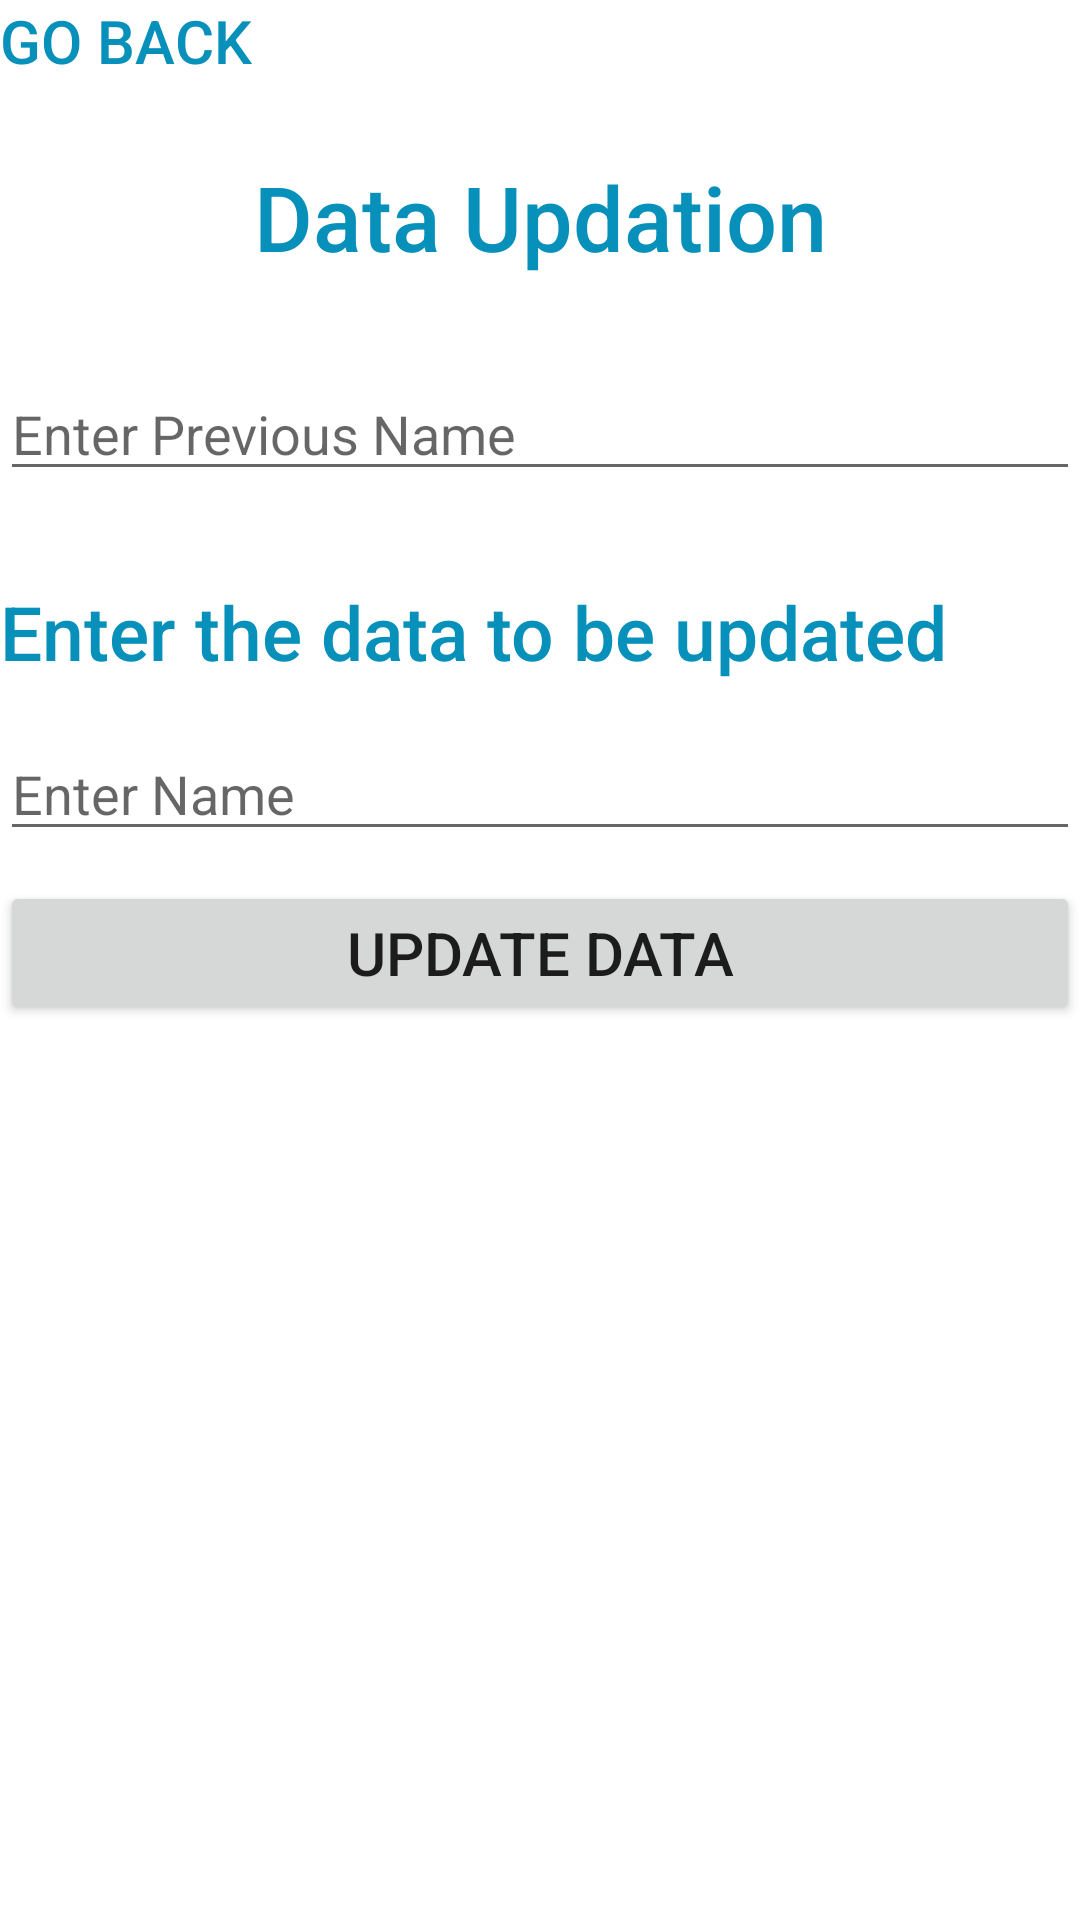

Here is an Android app screen rendered from its layout file. Give the layout XML and the strings, colors and styles it references.
<!-- AndroidManifest.xml: application theme Theme.FirestoreCru -->
<!-- res/layout/activity_update.xml -->
<?xml version="1.0" encoding="utf-8"?>
<LinearLayout xmlns:android="http://schemas.android.com/apk/res/android"
    xmlns:app="http://schemas.android.com/apk/res-auto"
    xmlns:tools="http://schemas.android.com/tools"
    android:layout_width="match_parent"
    android:layout_height="match_parent"
    android:layout_margin="15dp"
    android:orientation="vertical"
    tools:context=".UpdateActivity">

    <TextView
        android:id="@+id/goback"
        android:text="Go Back"
        android:textSize="20dp"
        android:textAppearance="@style/TextAppearance.AppCompat.Button"
        android:textColor="@color/text"
        android:layout_width="wrap_content"
        android:layout_height="wrap_content"/>

    <TextView
        android:id="@+id/title"
        android:layout_width="match_parent"
        android:layout_height="wrap_content"
        android:layout_marginTop="25dp"
        android:text="Data Updation"
        android:textAlignment="center"
        android:textAppearance="@style/TextAppearance.AppCompat.Title"
        android:textColor="@color/text"
        android:textSize="30dp" />


    <EditText
        android:id="@+id/firstname"
        android:layout_width="match_parent"
        android:layout_height="wrap_content"
        android:hint="@string/previousname"
        android:layout_marginTop="30dp"/>
    <TextView
        android:id="@+id/values"
        android:layout_marginTop="30dp"
        android:textColor="@color/text"
        android:text="Enter the data to be updated"
        android:textAppearance="@style/TextAppearance.AppCompat.Title"
        android:textSize="25dp"
        android:layout_width="match_parent"
        android:layout_height="wrap_content"/>

    <EditText
        android:id="@+id/nametbc"
        android:layout_marginTop="15dp"
        android:layout_width="match_parent"
        android:layout_height="wrap_content"
        android:hint="@string/nametbc"/>

    <Button
        android:id="@+id/update_btn"
        android:layout_width="match_parent"
        android:layout_height="wrap_content"
        android:layout_marginTop="10dp"
        android:text="UPDATE DATA"
        android:textSize="20dp"/>
</LinearLayout>
<!-- resources referenced by this layout -->
<resources>
  <color name="text">#FF0690BA</color>
  <string name="nametbc">Enter Name</string>
  <string name="previousname">Enter Previous Name</string>
  <style name="Theme.FirestoreCru" parent="Theme.MaterialComponents.DayNight.DarkActionBar">
          
          <item name="colorPrimary">@color/purple_500</item>
          <item name="colorPrimaryVariant">@color/purple_700</item>
          <item name="colorOnPrimary">@color/white</item>
          
          <item name="colorSecondary">@color/teal_200</item>
          <item name="colorSecondaryVariant">@color/teal_700</item>
          <item name="colorOnSecondary">@color/black</item>
          
          <item name="android:statusBarColor">?attr/colorPrimaryVariant</item>
          
      </style>
  <color name="purple_500">#FF6200EE</color>
  <color name="purple_700">#FF3700B3</color>
  <color name="white">#FFFFFFFF</color>
  <color name="teal_200">#03C1DA</color>
  <color name="teal_700">#FF018786</color>
  <color name="black">#FF000000</color>
</resources>
